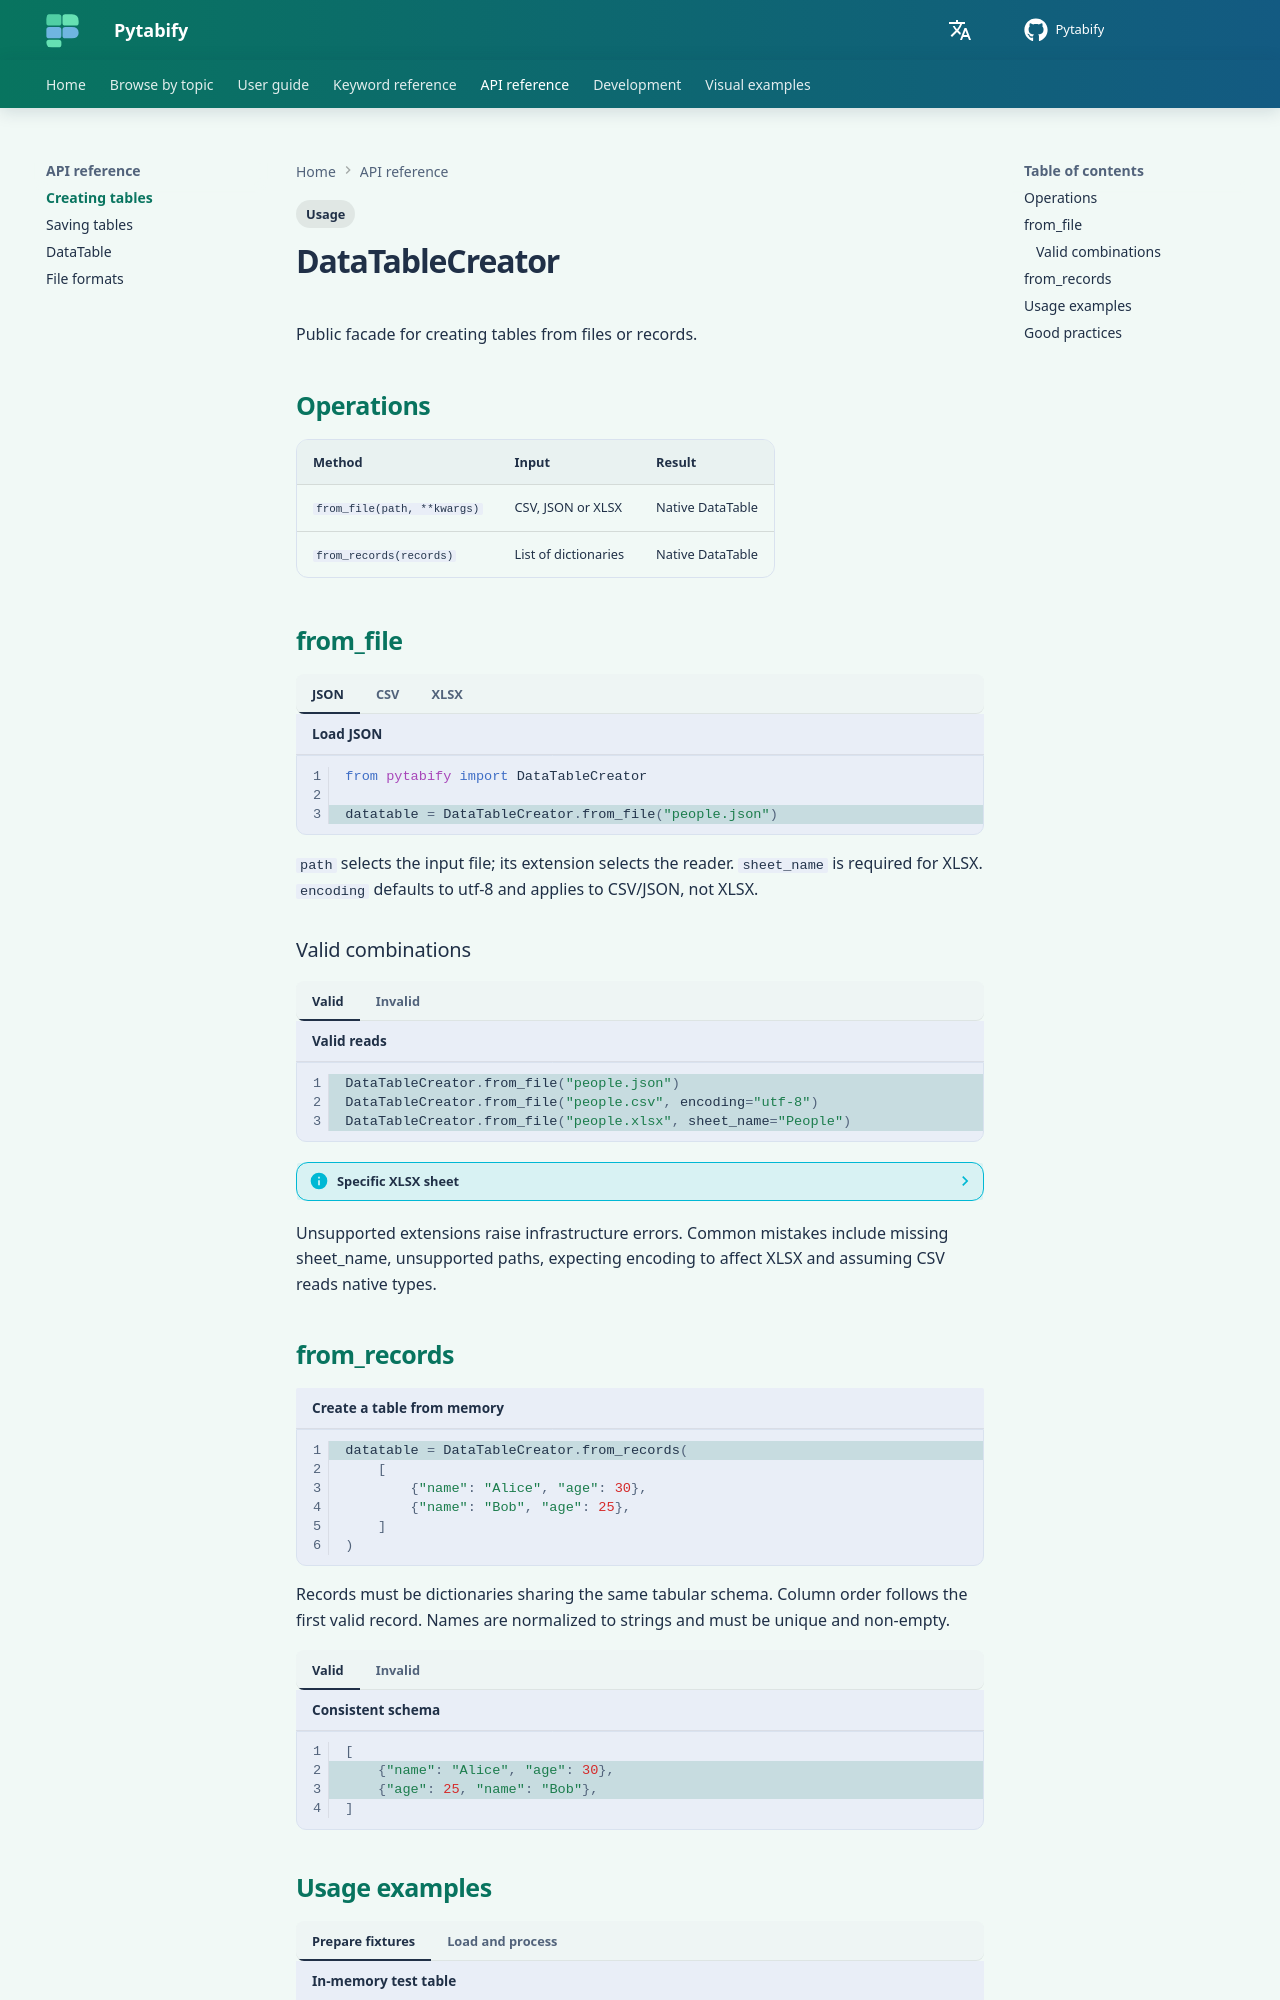

repository: angel-valdezzz/pytabify · page: reference/creator/index.html · generator: mkdocs

---
tags:
  - Usage
---

# DataTableCreator

Public facade for creating tables from files or records.

## Operations

| Method | Input | Result |
| --- | --- | --- |
| `from_file(path, **kwargs)` | CSV, JSON or XLSX | Native DataTable |
| `from_records(records)` | List of dictionaries | Native DataTable |

## from_file

=== "JSON"

    ```python title="Load JSON" hl_lines="3"
    from pytabify import DataTableCreator

    datatable = DataTableCreator.from_file("people.json")
    ```

=== "CSV"

    ```python title="Load CSV" hl_lines="3"
    from pytabify import DataTableCreator

    datatable = DataTableCreator.from_file("people.csv", encoding="utf-8")
    ```

=== "XLSX"

    ```python title="Load XLSX" hl_lines="3"
    from pytabify import DataTableCreator

    datatable = DataTableCreator.from_file("people.xlsx", sheet_name="People")
    ```

`path` selects the input file; its extension selects the reader. `sheet_name` is required for XLSX. `encoding` defaults to utf-8 and applies to CSV/JSON, not XLSX.

### Valid combinations

=== "Valid"

    ```python title="Valid reads" hl_lines="1-3"
    DataTableCreator.from_file("people.json")
    DataTableCreator.from_file("people.csv", encoding="utf-8")
    DataTableCreator.from_file("people.xlsx", sheet_name="People")
    ```

=== "Invalid"

    ```python title="Invalid combinations" hl_lines="1-2"
    DataTableCreator.from_file("people.xlsx")
    DataTableCreator.from_file("people.txt")
    ```

??? info "Specific XLSX sheet"

    ```python title="Load a specific sheet" hl_lines="1"
    datatable = DataTableCreator.from_file("people.xlsx", sheet_name="People")
    ```

Unsupported extensions raise infrastructure errors. Common mistakes include missing sheet_name, unsupported paths, expecting encoding to affect XLSX and assuming CSV reads native types.

## from_records

```python title="Create a table from memory" hl_lines="1"
datatable = DataTableCreator.from_records(
    [
        {"name": "Alice", "age": 30},
        {"name": "Bob", "age": 25},
    ]
)
```

Records must be dictionaries sharing the same tabular schema. Column order follows the first valid record. Names are normalized to strings and must be unique and non-empty.

=== "Valid"

    ```python title="Consistent schema" hl_lines="2-3"
    [
        {"name": "Alice", "age": 30},
        {"age": 25, "name": "Bob"},
    ]
    ```

=== "Invalid"

    ```python title="Non-rectangular schema" hl_lines="3"
    [
        {"name": "Alice", "age": 30},
        {"name": "Bob", "country": "MX"},
    ]
    ```
